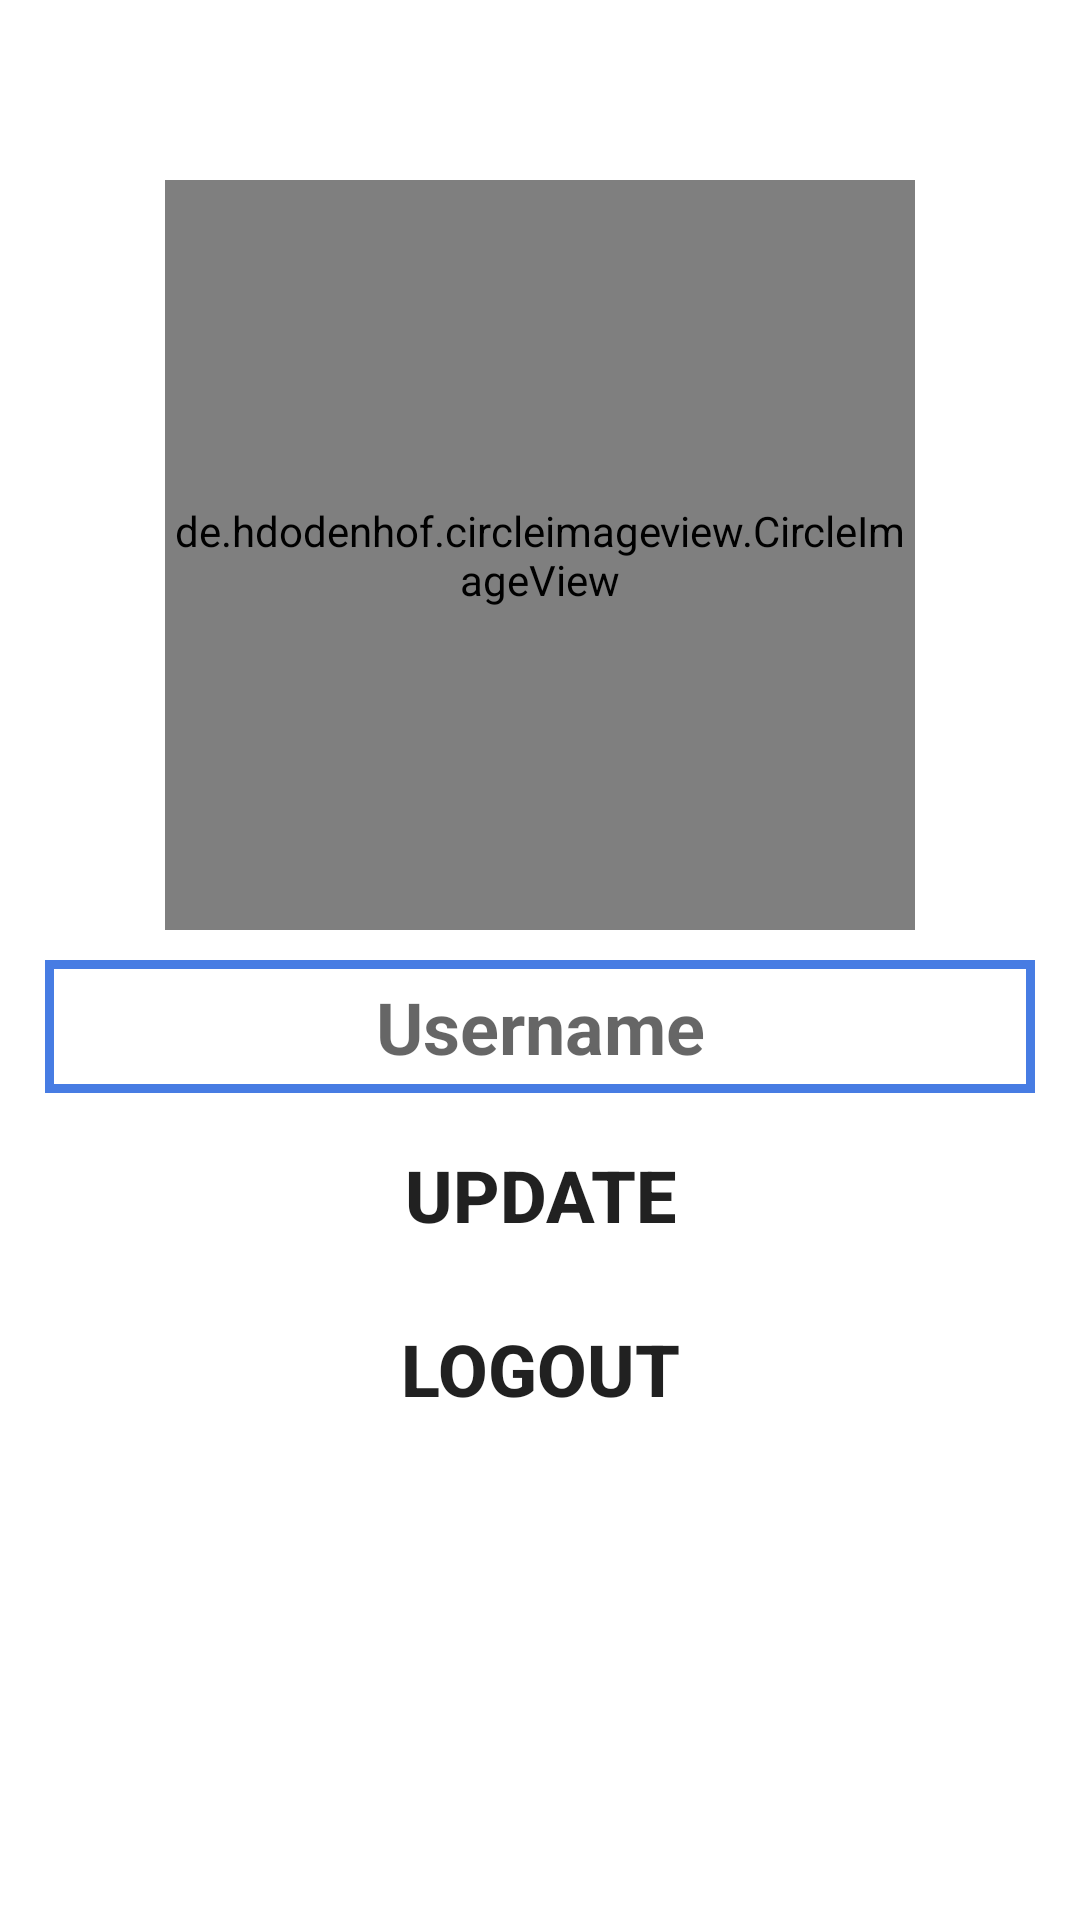

Write the Android layout XML for this screen, with the resource values it uses.
<!-- AndroidManifest.xml: application theme Theme.Scoial -->
<!-- res/layout/activity_profile.xml -->
<?xml version="1.0" encoding="utf-8"?>
<RelativeLayout xmlns:android="http://schemas.android.com/apk/res/android"
    xmlns:app="http://schemas.android.com/apk/res-auto"
    xmlns:tools="http://schemas.android.com/tools"
    android:layout_width="match_parent"
    android:layout_height="match_parent"

    tools:context=".ProfileActivity">



    <de.hdodenhof.circleimageview.CircleImageView
        android:id="@+id/profile_image"
        android:layout_width="250dp"
        android:layout_height="250dp"
        android:layout_alignParentTop="true"
        android:layout_centerHorizontal="true"
        android:layout_marginTop="60dp"
        android:src="@drawable/proimg"
        app:civ_border_width="5dp"
        app:civ_border_color="@color/colorPrimary"/>

    <EditText
        android:id="@+id/set_username"
        android:layout_width="match_parent"
        android:layout_height="wrap_content"
        android:layout_below="@+id/profile_image"
        android:layout_marginTop="10dp"
        android:inputType="textMultiLine"
        android:hint="Username"
        android:textAlignment="center"
        android:textColor="@color/colorPrimaryDark"
        android:textStyle="bold"
        android:background="@drawable/inputs"
        android:layout_marginStart="15dp"
        android:layout_marginEnd="15dp"
        android:textSize="24sp"
        android:padding="6dp"
        android:textCursorDrawable="@color/colorPrimary"
        >
    </EditText>



    <Button
        android:id="@+id/btnUpdate"
        android:layout_width="match_parent"
        android:layout_height="wrap_content"
        android:layout_below="@+id/set_username"
        android:layout_marginTop="10dp"
        android:inputType="textMultiLine"
        android:text="Update"
        android:textAlignment="center"
        android:textStyle="bold"
        android:background="@drawable/buttons"
        android:layout_marginStart="15dp"
        android:layout_marginEnd="15dp"
        android:textSize="24sp"
        android:padding="6dp"
        >
    </Button>

    <Button
        android:id="@+id/btnLogout"
        android:layout_width="match_parent"
        android:layout_height="wrap_content"
        android:layout_below="@+id/btnUpdate"
        android:layout_marginTop="10dp"
        android:inputType="textMultiLine"
        android:text="LOGOUT"
        android:textAlignment="center"
        android:textStyle="bold"
        android:background="@drawable/buttons"
        android:layout_marginStart="15dp"
        android:layout_marginEnd="15dp"
        android:textSize="24sp"
        android:padding="6dp"
        >
    </Button>

</RelativeLayout>
<!-- resources referenced by this layout -->
<resources>
  <color name="colorPrimary">#477CE3</color>
  <color name="colorPrimaryDark">#3357C0</color>
  <!-- drawable inputs (drawable-v24) -->
  <?xml version="1.0" encoding="utf-8"?>
  <shape xmlns:android="http://schemas.android.com/apk/res/android">
  
      <stroke
          android:color="@color/colorPrimary"
          android:width="3dp"
          >
      </stroke>
  
  </shape>
  <style name="Theme.Scoial" parent="Theme.MaterialComponents.DayNight.DarkActionBar">
          
  
  
  
  
  
  
  
  
  
  
          <item name="colorPrimary">@color/colorPrimary</item>
          <item name="colorPrimaryDark">@color/colorPrimaryDark</item>
          <item name="colorAccent">@color/colorAccent</item>
      </style>
  <color name="colorAccent">#FFFFFF</color>
</resources>
